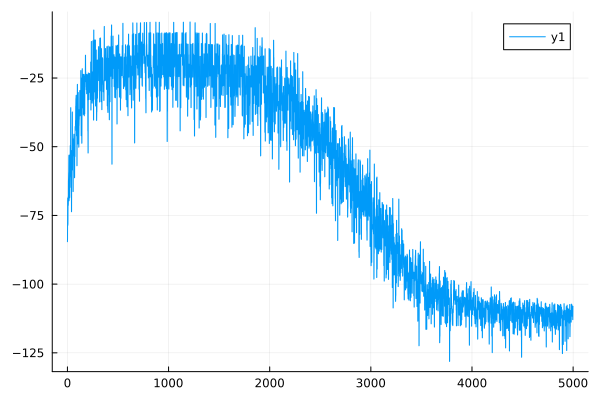

The table this chart was drawn from, first rows:
0	-84.56395602831334
1	-83.44
2	-69.8
3	-68.74
4	-78.6
5	-77.92
6	-69.11
7	-68.31
8	-71.39
9	-70.71
10	-62.47
11	-61.68
12	-59.8
13	-59.09
14	-53.76
15	-53.08
16	-69.68
17	-69.12
18	-58.17
19	-57.6
20	-53.63
21	-53.04
22	-68.6
23	-68.18
24	-61.32
25	-60.91
26	-54.66
27	-54.25
28	-49.91
29	-49.49
30	-57.49
31	-57.14
32	-36.18
33	-35.77
34	-60.68
35	-60.36
36	-64.8
37	-64.52
38	-51.64
39	-51.39
40	-73.67
41	-73.5
42	-58.87
43	-58.63
44	-52.46
45	-52.21
46	-54.95
47	-54.75
48	-37.63
49	-37.35
50	-56.55
51	-56.38
52	-58.44
53	-58.29
54	-47.4
55	-47.22
56	-66.34
57	-66.22
58	-50.98
59	-50.86
60	-48.67
... 4,939 more rows
